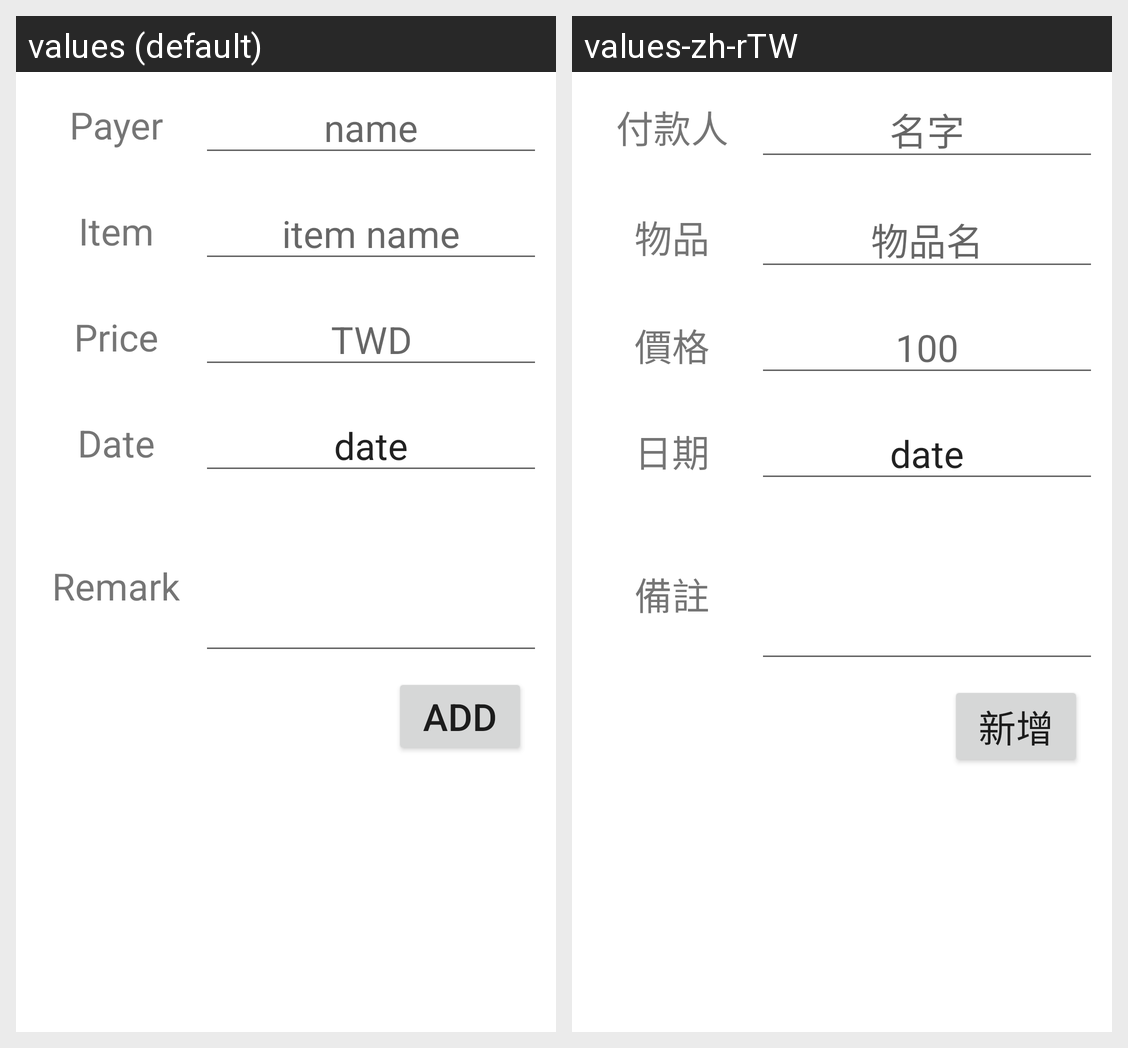

Strings drawn on this Android screen and how each of the app's shown locales translates them:
Android screen res/layout/activity_add.xml rendered under 2 locales, left to right: values (default), values-zh-rTW. Device: Nexus 5 (rendered at 1080×1920; each locale shown at half size, 540×960, under a caption strip naming it); theme Theme.ArithmeticAverage.
Strings drawn on this screen, with the default value and each locale's value (text and hints the layout hard-codes, and strings that could not be matched under every locale, appear in the picture but are not listed):

payer_txt
  values: Payer
  values-zh-rTW: 付款人

add_payer_hint
  values: name
  values-zh-rTW: 名字

item_txt
  values: Item
  values-zh-rTW: 物品

add_item_hint
  values: item name
  values-zh-rTW: 物品名

price_txt
  values: Price
  values-zh-rTW: 價格

add_price_hint
  values: TWD
  values-zh-rTW: 100

date_txt
  values: Date
  values-zh-rTW: 日期

remark_txt
  values: Remark
  values-zh-rTW: 備註

btn_add_add_txt
  values: Add
  values-zh-rTW: 新增
